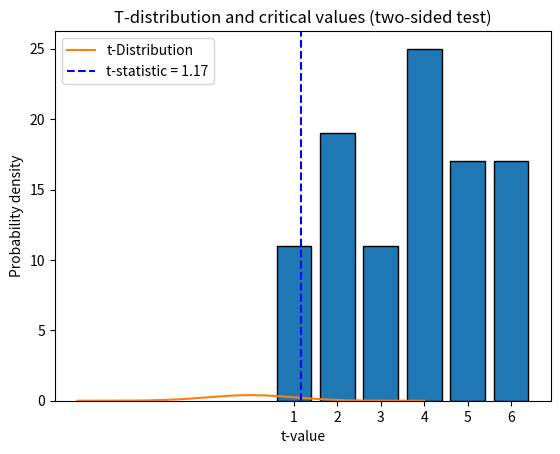

The script that saved this image:
# RCDS Introduction to probability and statistical inference.
# [redacted]
# Chapter 3 - Hypothesis testing.

# Import libraries
import numpy as np
from scipy.stats import ttest_1samp, t
import matplotlib.pyplot as plt

# Random seed
np.random.seed(42)

# Simulate 100 dice rolls
rolls = np.random.randint(1, 7, size = 100)
# # Simulate biased rools
# probabilities = [0.1, 0.1, 0.2, 0.2, 0.1, 0.3]
# rolls = np.random.choice([1, 2, 3, 4, 5, 6], size = 100, p = probabilities)

# Plot histogram of observations
plt.hist(rolls, bins = np.arange(1, 8) - 0.5, edgecolor = "black", rwidth = 0.8)
plt.xticks(range(1, 7))
plt.xlabel("dice face")
plt.ylabel("Frequency")
plt.title("Histogram of dice rolls")
plt.show()

# Perform two-sided t-test
expected_mean = 3.5  # Assuming H0 (dice is fair)
t_stat, p_value = ttest_1samp(rolls, popmean = expected_mean)

# Plot t-distribution with critical values
df = len(rolls) - 1  # Degrees of freedom
alpha = 0.05  # Significance level
critical_t_left = t.ppf(alpha / 2, df)  # Lower critical t-value (negative tail)
critical_t_right = t.ppf(1 - alpha / 2, df)  # Upper critical t-value (positive tail)

# Plot t-distribution
x = np.linspace(-4, 4, 1000)
y = t.pdf(x, df)
plt.plot(x, y, label = "t-Distribution")
# plt.axvline(critical_t_left, color = "red", linestyle = "--", label = f"Critical t = {critical_t_left:.2f}")
# plt.axvline(critical_t_right, color = "red", linestyle = "--", label = f"Observed t = {critical_t_right:.2f}")
plt.axvline(t_stat, color = "blue", linestyle = "--", label = f"t-statistic = {t_stat:.2f}")
# plt.fill_between(x, 0, y, where = (x <= critical_t_left) | (x >= critical_t_right), color = "red", alpha = 0.3, label = "Rejection Region")
plt.xlabel("t-value")
plt.ylabel("Probability density")
plt.title("T-distribution and critical values (two-sided test)")
plt.legend()
# plt.savefig("t_test_2_sided.png", dpi = 300, bbox_inches = "tight")
plt.show()

# Print results
print(f"t-statistic: {t_stat:.4f}")
print(f"Two-sided p-value: {p_value:.4f}")
if p_value < 0.05:
    print("The dice is likely biased (reject null hypothesis).")
else:
    print("The dice is not biased (fail to reject null hypothesis).")